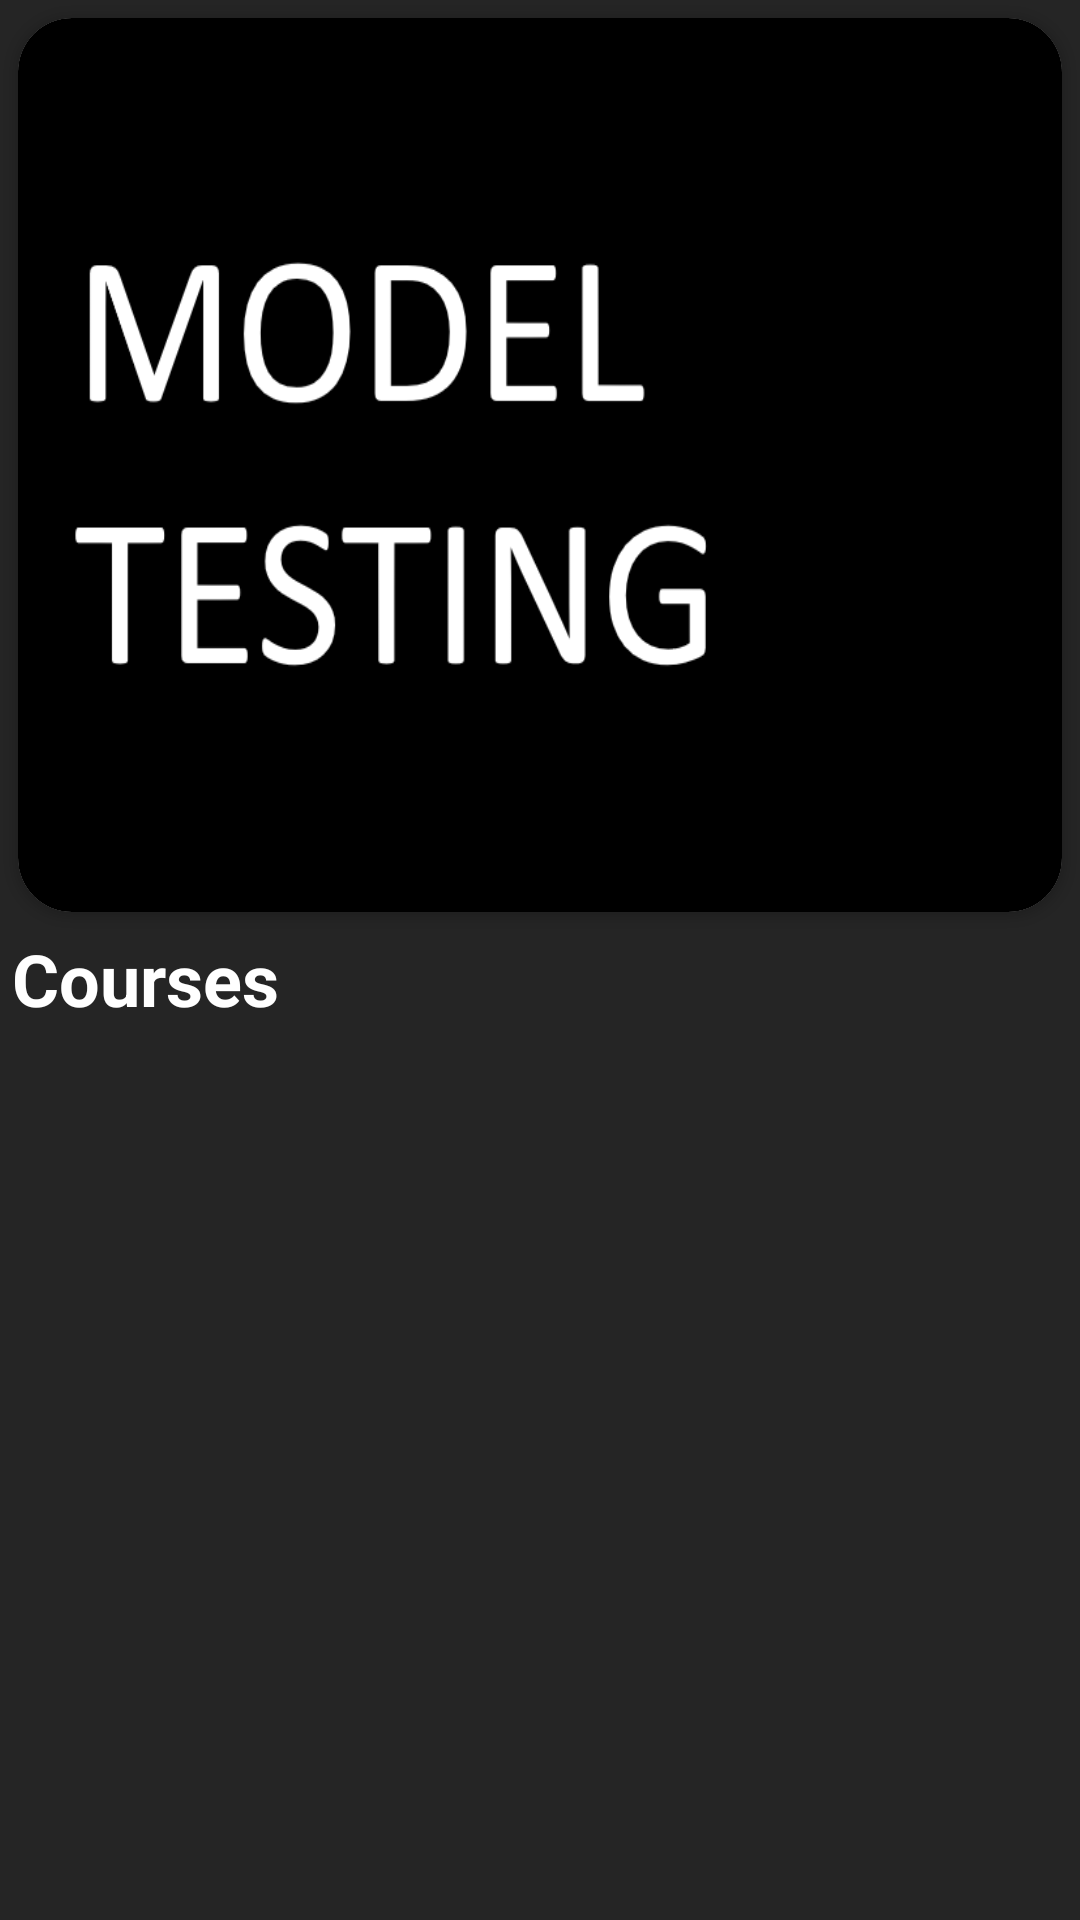

Here is an Android app screen rendered from its layout file. Give the layout XML and the strings, colors and styles it references.
<!-- AndroidManifest.xml: application theme Theme.TranyApp -->
<!-- res/layout/fragment_courses.xml -->
<?xml version="1.0" encoding="utf-8"?>
<androidx.constraintlayout.widget.ConstraintLayout xmlns:android="http://schemas.android.com/apk/res/android"
    xmlns:app="http://schemas.android.com/apk/res-auto"
    xmlns:tools="http://schemas.android.com/tools"
    android:layout_width="match_parent"
    android:background="@color/gray_back"
    android:layout_height="match_parent"
    tools:context=".screens.courses.CoursesFragment">

    <androidx.cardview.widget.CardView
        android:id="@+id/advert"
        android:layout_width="match_parent"
        android:layout_height="0dp"
        app:layout_constraintStart_toStartOf="parent"
        app:cardCornerRadius="18dp"
        android:layout_margin="6dp"
        app:layout_constraintEnd_toEndOf="parent"
        app:layout_constraintTop_toTopOf="parent"
        app:layout_constraintBottom_toTopOf="@+id/tvCoursesTag">

        <ImageView
            android:layout_width="match_parent"
            android:layout_height="match_parent"
            android:scaleType="fitXY"
            android:src="@drawable/adds"/>

    </androidx.cardview.widget.CardView>

    <TextView
        android:id="@+id/tvCoursesTag"
        android:layout_width="0dp"
        android:layout_height="wrap_content"
        android:textColor="@color/white"
        android:text="@string/courses"
        android:textStyle="bold"
        android:textSize="24sp"
        android:layout_marginStart="4dp"
        app:layout_constraintTop_toBottomOf="@id/advert"
        app:layout_constraintStart_toStartOf="parent"
        app:layout_constraintEnd_toEndOf="parent"
        app:layout_constraintBottom_toTopOf="@id/coursesRecyclerView"/>

    <androidx.recyclerview.widget.RecyclerView
        android:id="@+id/coursesRecyclerView"
        android:layout_width="match_parent"
        android:layout_height="0dp"
        app:layout_constraintBottom_toBottomOf="parent"
        app:layout_constraintEnd_toEndOf="parent"
        app:layout_constraintStart_toStartOf="parent"
        app:layout_constraintTop_toBottomOf="@id/tvCoursesTag" />
</androidx.constraintlayout.widget.ConstraintLayout>
<!-- resources referenced by this layout -->
<resources>
  <color name="gray_back">#252525</color>
  <color name="white">#FFFFFFFF</color>
  <!-- drawable adds: png bitmap (drawable, 10880 bytes) -->
  <string name="courses">Courses</string>
  <style name="Theme.TranyApp" parent="Theme.MaterialComponents.DayNight.NoActionBar">
          
          <item name="colorPrimary">#A3A3A3</item>
          <item name="colorPrimaryVariant">@color/purple_700</item>
          <item name="colorOnPrimary">@color/white</item>
          
          <item name="colorSecondary">@color/teal_200</item>
          <item name="colorSecondaryVariant">@color/teal_700</item>
          <item name="colorOnSecondary">@color/black</item>
          
          <item name="android:statusBarColor" tools:targetApi="l">?attr/colorPrimaryVariant</item>
          
      </style>
  
      c
  <color name="purple_700">#FF3700B3</color>
  <color name="teal_200">#FF03DAC5</color>
  <color name="teal_700">#FF018786</color>
  <color name="black">#FF000000</color>
</resources>
